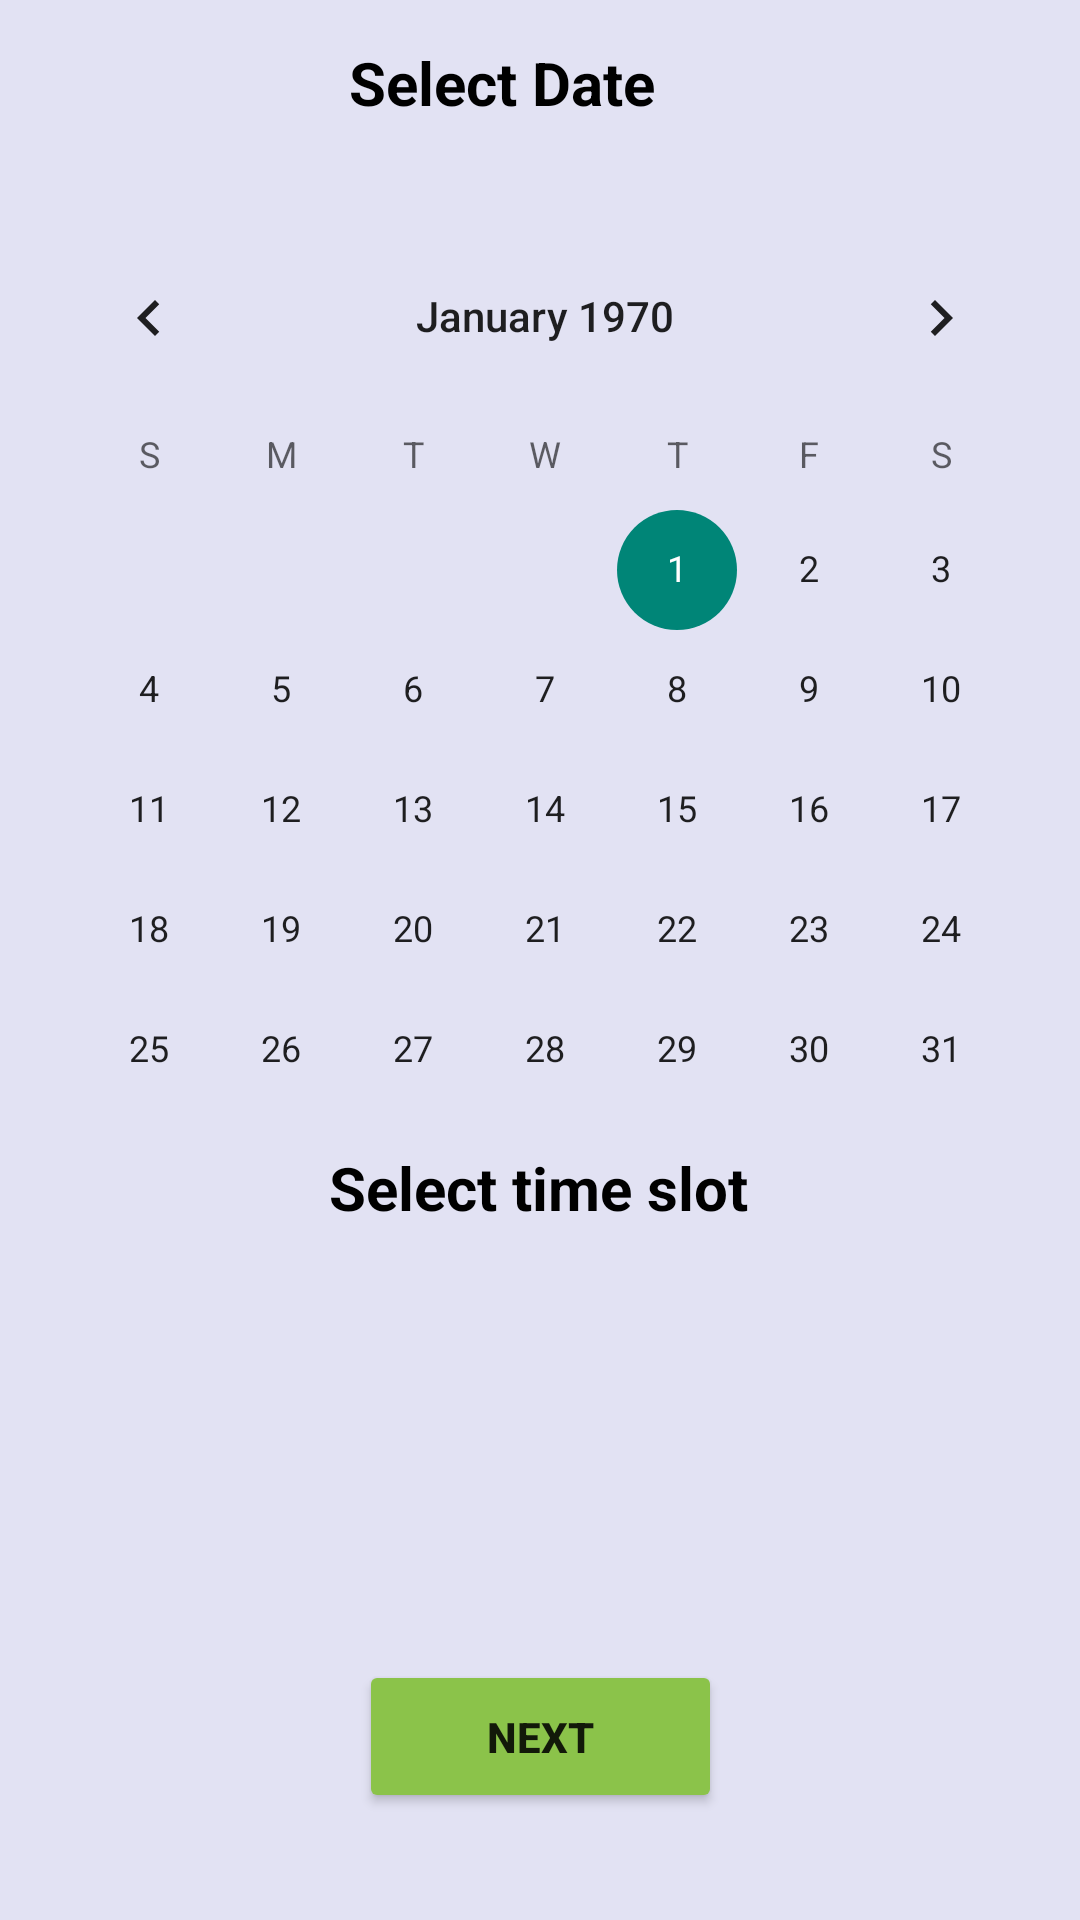

Reconstruct the res/layout file that produces this screen, plus the resources it refers to.
<!-- AndroidManifest.xml: application theme Theme.macs_13 -->
<!-- res/layout/activity_student_book_appointment.xml -->
<?xml version="1.0" encoding="utf-8"?>

<androidx.constraintlayout.widget.ConstraintLayout xmlns:android="http://schemas.android.com/apk/res/android"
    xmlns:app="http://schemas.android.com/apk/res-auto"
    xmlns:tools="http://schemas.android.com/tools"
    android:layout_width="match_parent"
    android:layout_height="match_parent"
    tools:context=".com.mobile.macs_13.view.student.StudentBookAppointment">

    <include layout="@layout/content_student_book_appointment" />

</androidx.constraintlayout.widget.ConstraintLayout>
<!-- res/layout/content_student_book_appointment.xml (included above) -->
<?xml version="1.0" encoding="utf-8"?>


<androidx.constraintlayout.widget.ConstraintLayout xmlns:android="http://schemas.android.com/apk/res/android"
    xmlns:app="http://schemas.android.com/apk/res-auto"
    xmlns:tools="http://schemas.android.com/tools"
    android:layout_width="match_parent"
    android:layout_height="match_parent"
    android:background="#E2E2F3"
    app:layout_behavior="@string/appbar_scrolling_view_behavior">


    <CalendarView
        android:id="@+id/calendarView"
        android:layout_width="wrap_content"
        android:layout_height="wrap_content"
        android:layout_marginTop="20dp"
        android:layout_weight="1"
        app:layout_constraintEnd_toEndOf="@+id/textView"
        app:layout_constraintHorizontal_bias="0.438"
        app:layout_constraintStart_toStartOf="@+id/textView"
        app:layout_constraintTop_toBottomOf="@+id/textView"
        tools:ignore="MissingConstraints" />

    <TextView
        android:id="@+id/textView"
        android:layout_width="118dp"
        android:layout_height="38dp"
        android:minHeight="48dp"
        android:text="Select Date"
        android:textColor="@color/black"
            android:textAlignment="center"
        android:textStyle="bold"
        android:textSize="20dp"
        app:layout_constraintBottom_toBottomOf="parent"
        app:layout_constraintEnd_toEndOf="parent"
        app:layout_constraintHorizontal_bias="0.447"
        app:layout_constraintStart_toStartOf="parent"
        app:layout_constraintTop_toTopOf="parent"
        app:layout_constraintVertical_bias="0.023"
        tools:ignore="MissingConstraints" />

    <TextView
        android:id="@+id/textView2"
        android:layout_width="171dp"
        android:layout_height="39dp"
        android:minHeight="48dp"
        android:text="Select time slot"
        android:textColor="@color/black"
        android:textAlignment="center"
        android:textStyle="bold"
        android:textSize="20dp"
        app:layout_constraintBottom_toBottomOf="parent"
        app:layout_constraintEnd_toEndOf="parent"
        app:layout_constraintHorizontal_bias="0.498"
        app:layout_constraintStart_toStartOf="parent"
        app:layout_constraintTop_toTopOf="parent"
        app:layout_constraintVertical_bias="0.636"
        tools:ignore="MissingConstraints" />

    <Button
        android:id="@+id/submitButtonToBookAppointment"
        android:layout_width="121dp"
        android:layout_height="51dp"
        android:layout_marginTop="60dp"
        android:text="Next"
        android:textStyle="bold"
        android:backgroundTint="#8BC34A"
        app:layout_constraintEnd_toEndOf="parent"
        app:layout_constraintStart_toStartOf="parent"
        app:layout_constraintTop_toBottomOf="@+id/spinner"
        tools:ignore="MissingConstraints" />

    <Spinner
        android:id="@+id/spinner"
        android:layout_width="162dp"
        android:layout_height="48dp"
        android:layout_marginTop="24dp"
        android:background="@drawable/spinner_background"

        android:contentDescription="Select a time slot:"
        app:layout_constraintEnd_toEndOf="@+id/textView2"
        app:layout_constraintStart_toStartOf="@+id/textView2"
        app:layout_constraintTop_toBottomOf="@+id/textView2" />


</androidx.constraintlayout.widget.ConstraintLayout>
<!-- resources referenced by this layout -->
<resources>
  <color name="black">#FF000000</color>
  <!-- drawable spinner_background (drawable) -->
  <?xml version="1.0" encoding="utf-8"?>
  
  <selector xmlns:android="http://schemas.android.com/apk/res/android">
  
      <item><layer-list>
          <item><shape>
              <gradient android:angle="90" android:endColor="#FFFFFF" android:startColor="#FFFFFF
  " android:type="linear" />
  
              <stroke android:width="1dp" android:color="#000000" />
  
              <corners android:radius="4dp" />
  
              <padding android:bottom="3dp" android:left="3dp" android:right="3dp" android:top="3dp" />
          </shape></item>
          <item android:drawable="@drawable/ic_arrow_drop_down_black_24dp"             android:gravity="right">         </item>
      </layer-list></item>
  
  </selector>
  <style name="Theme.macs_13" parent="Theme.AppCompat.Light.DarkActionBar">
          
          <item name="colorPrimary">@color/black</item>
          <item name="colorPrimaryVariant">@color/black</item>
          <item name="colorOnPrimary">@color/white</item>
          
          <item name="colorSecondary">@color/teal_200</item>
          <item name="colorSecondaryVariant">@color/teal_700</item>
          <item name="colorOnSecondary">@color/black</item>
          
          <item name="android:statusBarColor">?attr/colorPrimaryVariant</item>
          
      </style>
  <color name="white">#FFFFFFFF</color>
  <color name="teal_200">#FF03DAC5</color>
  <color name="teal_700">#FF018786</color>
</resources>
